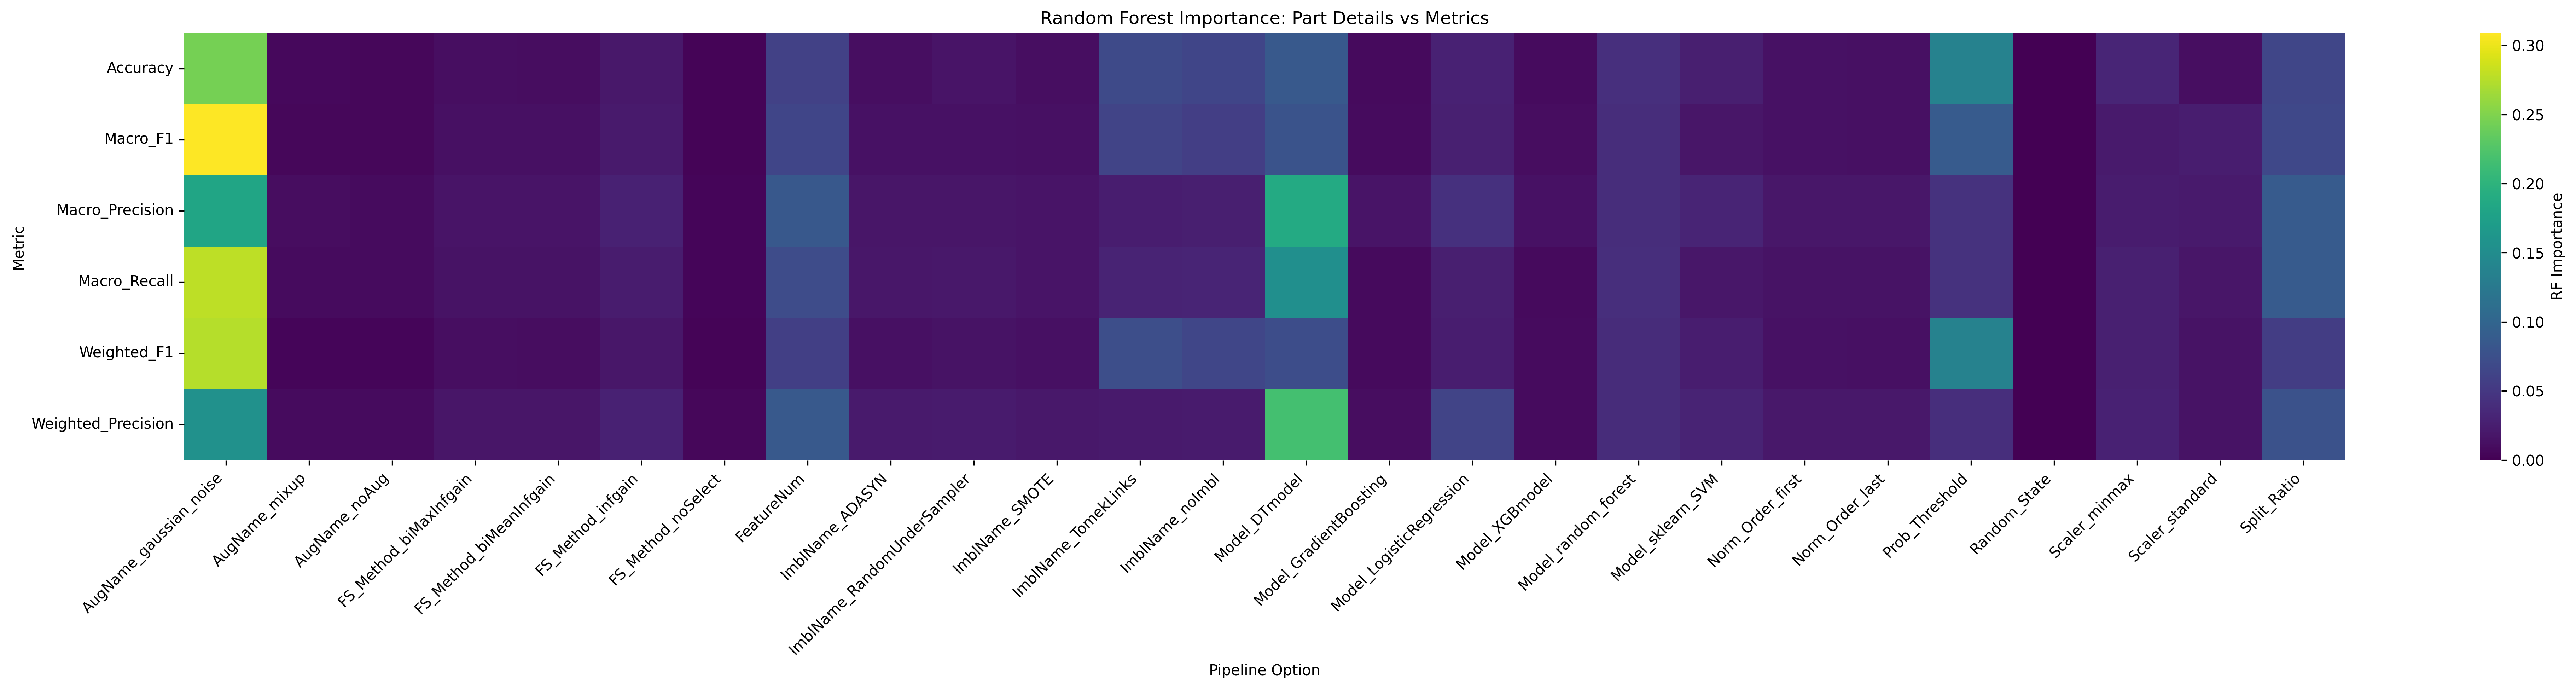

The table this chart was drawn from, first rows:
Metric, AugName_gaussian_noise, AugName_mixup, AugName_noAug, FS_Method_biMaxInfgain, FS_Method_biMeanInfgain, FS_Method_infgain, FS_Method_noSelect, FeatureNum, ImblName_ADASYN, ImblName_RandomUnderSampler, ImblName_SMOTE, ImblName_TomekLinks, ImblName_noImbl, Model_DTmodel, Model_GradientBoosting, Model_LogisticRegression, Model_XGBmodel, Model_random_forest, Model_sklearn_SVM, Norm_Order_first, Norm_Order_last, Prob_Threshold, Random_State
Accuracy, 0.2442, 0.006049, 0.006008, 0.0113, 0.01059, 0.01939, 0.002899, 0.05997, 0.01188, 0.01673, 0.01146, 0.06907, 0.06323, 0.08467, 0.007389, 0.02823, 0.009035, 0.04133, 0.02645, 0.01353, 0.01236, 0.1353, 0.0
Macro_F1, 0.309, 0.00594, 0.005991, 0.01275, 0.01232, 0.02116, 0.003132, 0.06397, 0.01336, 0.01405, 0.01299, 0.06187, 0.05638, 0.07884, 0.009565, 0.02683, 0.00977, 0.03903, 0.01725, 0.01341, 0.013, 0.08764, 0.0
Macro_Precision, 0.1817, 0.009708, 0.009515, 0.01642, 0.01638, 0.02882, 0.004705, 0.08443, 0.01809, 0.01802, 0.01688, 0.02429, 0.02639, 0.1872, 0.0167, 0.04313, 0.0138, 0.03958, 0.03116, 0.0189, 0.01883, 0.04463, 0.0
Macro_Recall, 0.2777, 0.009294, 0.009266, 0.0148, 0.01507, 0.02398, 0.003978, 0.07013, 0.01834, 0.02015, 0.01602, 0.03, 0.03096, 0.1532, 0.008166, 0.02576, 0.007498, 0.04029, 0.01893, 0.01551, 0.01546, 0.04375, 0.0
Weighted_F1, 0.2746, 0.004713, 0.004788, 0.0112, 0.0102, 0.01817, 0.002604, 0.05736, 0.01306, 0.0156, 0.01243, 0.07355, 0.06482, 0.07178, 0.007676, 0.02464, 0.009631, 0.03809, 0.02525, 0.01338, 0.01306, 0.1368, 0.0
Weighted_Precision, 0.1552, 0.00892, 0.008968, 0.01774, 0.01712, 0.02857, 0.005047, 0.08484, 0.02069, 0.02292, 0.0196, 0.02062, 0.02193, 0.2169, 0.01021, 0.06177, 0.009427, 0.03784, 0.03004, 0.02028, 0.02005, 0.04091, 0.0
